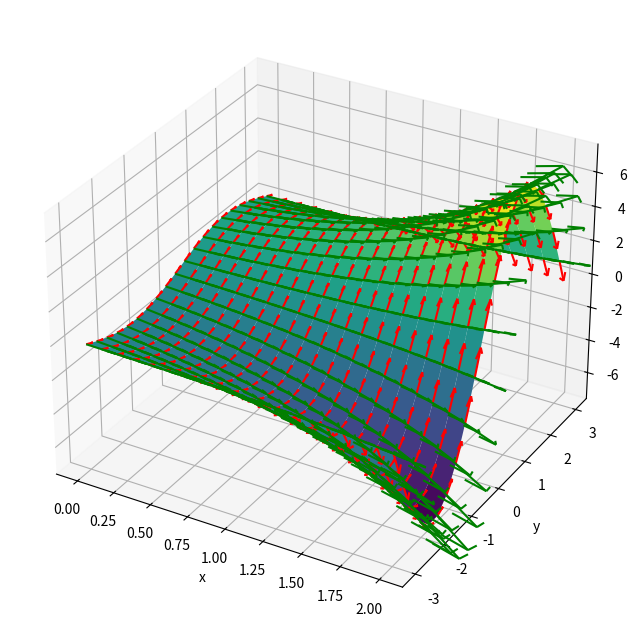

Here is the Python script that generated this plot: (Note: this script raises an exception after producing the figure.)
import numpy as np
import matplotlib.pyplot as plt
%matplotlib inline

x, y = np.meshgrid(np.linspace(0, 2, 20), np.linspace(-3, 3, 20))
f = np.exp(x) * np.sin(y)
dfdx = np.exp(x) * np.sin(y)
dfdy = np.exp(x) * np.cos(y)
# 3D plot
fig = plt.figure(figsize=(8, 8))
ax = fig.add_subplot(projection='3d')
ax.plot_surface(x, y, f, cmap='viridis')
x0 = np.zeros_like(x)
x1 = np.ones_like(x)
ax.quiver(x, y, f, x1, x0, dfdx, color='g', length=0.2)
ax.quiver(x, y, f, x0, x1, dfdy, color='r', length=0.2)
plt.xlabel('x'); plt.ylabel('y');





def euler(f, y0, dt, n, args=()):
    """f: righthand side of ODE dy/dt=f(y,t)
        y0: initial condition y(0)=y0
        dt: time step
        n: iteratons
        args: parameter for f(y,t,*args)"""
    d = np.array([y0]).size  ## state dimension
    y = np.zeros((n+1, d))
    y[0] = y0
    t = 0
    for k in range(n):
        y[k+1] = y[k] + f(y[k], t, *args)*dt
        t = t + dt
    return y

def diff1D(y, t, x, D, inp=None):
    """1D Diffusion equaiton with constant boundary condition
    y: state vector
    t: time
    x: positions
    D: diffusion coefficient
    input: function(y,x,t)"""
    dx = x[1] - x[0]  # space step
    # shift to left and right and subtract
    d2ydx2 = (y[:-2] -2*y[1:-1] + y[2:])/dx**2
    # add 0 to both ends for Dirichlet boundary condition
    d2ydx2 = np.hstack((0, d2ydx2, 0))
    if inp == None:
        return D*d2ydx2
    else:
        return D*d2ydx2 + inp(y, x, t)

Lx = 5   # length
N = 20
x = np.linspace(0, Lx, N+1)
y0 = np.zeros_like(x)  # initial condition
y0[0] = 1   # 1 at left end

D = 0.1  # diffusion constant
dt = 0.1 # time step
ts = 15.   # time for solution
y = euler(diff1D, y0, dt, int(ts/dt), (x, D))  
plt.plot(x, y.T)
plt.xlabel("x"); plt.ylabel("y");

plt.plot(y)
plt.xlabel("t"); plt.ylabel("y");

N = 50
dt = 0.1
x = np.linspace(0, Lx, N+1)
y0 = np.zeros_like(x)  # initial condition
y0[0] = 1   # 1 at left end
D = 0.1  # diffusion constant
y = euler(diff1D, y0, dt, int(ts/dt), (x, D))  
plt.plot(x, y.T)
plt.xlabel("x"); plt.ylabel("y");



from scipy.integrate import odeint

Lx = 5   # length
N = 50
x = np.linspace(0, Lx, N+1)
y0 = np.zeros_like(x)  # initial condition
y0[0] = 1
D = 0.1  # diffusion constant
dt = 0.1
t = np.arange(0, ts, dt)
y = odeint(diff1D, y0, t, (x, D))
p = plt.plot(x, y.T)
plt.xlabel("x"); plt.ylabel("y");

def pulse(y, x, t):
    """1 for 1<x<2 at 1<t<2"""
    return (1<x)*(x<2)*(1<t)*(t<2)*1.

N = 50
x = np.linspace(0, Lx, N+1)
y0 = np.zeros_like(x)  # initial condition
ts = 10
t = np.arange(0, ts, dt)
y = odeint(diff1D, y0, t, (x, 1, pulse))
p = plt.plot(x, y.T)
plt.xlabel("x"); plt.ylabel("y");

# plot of each point in time
p = plt.plot(t, y)
plt.xlabel("t"); plt.ylabel("y");

# plot in space and time
plt.imshow(y.T, origin='lower', extent=(0, ts, 0, Lx))
plt.xlabel("t"); plt.ylabel("x");

%matplotlib notebook

# plot in 3D
fig = plt.figure()
ax = fig.add_subplot(projection='3d')
T, X = np.meshgrid(t, x)
ax.plot_surface(T, X, y[:,:N+1].T, cmap='viridis')
plt.xlabel("t"); plt.ylabel("x"); 

from matplotlib import animation

fig = plt.figure()
frames = []  # prepare frame
for i, ti in enumerate(t):
    p = plt.plot(x, y[i])
    plt.xlabel("x"); plt.ylabel("y");
    frames.append(p)    
anim = animation.ArtistAnimation(fig, frames, interval = 10)




def diff1DN(y, t, x, D, inp=None):
    """1D Diffusion equaiton with boundary conditions
    y_0=0 on the left and dy/dx|x_N=0 on the right end.
    y: state vector
    t: time
    x: positions
    D: diffusion coefficient
    input: function(y,x,t)"""
    # spatial step
    dx = x[1] - x[0]
    # shift array to left and right
    d2ydx2 = (y[:-2] -2*y[1:-1] + y[2:])/dx**2
    # Dirichlet on the left, Neumann on the right end
    d2ydx2 = np.hstack((0, d2ydx2, 2*(y[-2] - y[-1])/dx**2))
    if inp == None:
        return(D*d2ydx2)
    else:
        return(D*d2ydx2 + inp(y, x, t))

N = 100
x = np.linspace(0, 1, N+1)
y0 = np.zeros_like(x)  # initial condition
y0 = np.sin(np.pi*x)
t = np.arange(0, 1, 0.01)
y = odeint(diff1DN, y0, t, (x, 1))
plt.figure()
plt.plot(x, y.T)
plt.xlabel("x"); plt.ylabel("y");



def wave1D(y, t, x, c, d, inp=None):
    """1D wave equaiton with constant boundary
    y: state vector hstack(u, v)
    t: time
    x: positions
    c: wave speed
    input: function(y,x,t)"""
    n = int(len(y)/2)
    u, v = y[:n], y[n:]
    dx = x[1] - x[0]
    # finite different approximation
    d2udx2 = (u[:-2] -2*u[1:-1] + u[2:])/dx**2
    d2udx2 = np.hstack((0, d2udx2, 0))  # add 0 to both ends
    if inp == None:
        return np.hstack((v, c**2*d2udx2 - d*v))
    else:
        return np.hstack((v, c**2*d2udx2 - d*v + inp(y, x, t)))

Lx = 10
N = 100
x = np.linspace(0, Lx, N+1)
y0 = np.zeros(2*(N+1))  # initial condition
c = 1.  # wave speed
d = 0.1
ts = 30
dt = 0.1
t = np.arange(0, ts, dt)
y = odeint(wave1D, y0, t, (x, c, d, pulse))
plt.figure()
plt.plot(x, y[:,:N+1].T)  # only first dimension
plt.xlabel("x"); plt.ylabel("u"); 

# plot in 3D
fig = plt.figure(figsize=(8, 8))
ax = fig.add_subplot(projection='3d')
T, X = np.meshgrid(t, x)
ax.plot_surface(T, X, y[:,:N+1].T, cmap='viridis')
plt.xlabel("t"); plt.ylabel("x"); 

fig = plt.figure()
frames = []  # prepare frame
for i, ti in enumerate(t):
    p = plt.plot(x, y[i,:N+1])
    plt.xlabel("x"); plt.ylabel("y");
    frames.append(p)    
anim = animation.ArtistAnimation(fig, frames, interval = 10)



def fhnaxon(y, t, x, inp, D=1, a=0.7, b=0.8, phi=0.08):
    """FitzHugh-Nagumo axon model
    y: state vector hstack(v, w)
    t: time
    x: positions
    I: input current
    D: diffusion coefficient
    """
    n = int(len(y)/2)
    v, w = y[:n], y[n:]
    # finite difference approximation
    d2vdx2 = (v[:-2] -2*v[1:-1] + v[2:])/(x[1] - x[0])**2
    d2vdx2 = np.hstack((0, d2vdx2, 0))  # add 0 to both ends
    dvdt = v - v**3/3 - w + D*d2vdx2 + inp(y, x, t)
    dwdt = phi*(v + a -b*w)
    return(np.hstack((dvdt, dwdt)))

def pulse2(y, x, t):
    """1 for 5<x<10 at 5<t<10"""
    return (5<x)*(x<10)*(5<t)*(t<10)

Lx = 50
N = 100
x = np.linspace(0, Lx, N+1)
y0 = np.zeros(2*(N+1))  # initial condition
y0[0:N+1] = -2  # reset 
ts = 50
dt = 0.5
t = np.arange(0, ts, dt)
y = odeint(fhnaxon, y0, t, (x, pulse2))
plt.figure()
p = plt.plot(x, y[:,:N+1].T) # plot in space
plt.xlabel("x"); plt.ylabel("v");

plt.figure()
plt.imshow(y[:,:N+1].T, origin='lower', extent=(0, ts, 0, Lx))
plt.xlabel("t"); plt.ylabel("x");

# plot in 3D
fig = plt.figure()
ax = fig.add_subplot(projection='3d')
T, X = np.meshgrid(t, x)
ax.plot_surface(T, X, y[:,:N+1].T, cmap='viridis')
plt.xlabel("t"); plt.ylabel("x"); 

fig = plt.figure()
frames = []  # prepare frame
for i, ti in enumerate(t):
    p = plt.plot(x, y[i,:N+1])
    plt.xlabel("x"); plt.ylabel("y");
    frames.append(p)    
anim = animation.ArtistAnimation(fig, frames, interval = 10)



def diff2D(y, t, x, D, inp=0):
    """1D Diffusion equaiton with constant boundary condition
    y: states at (x0, x1)
    t: time
    x: positions (x0, x1): transposed meshgrid
    D: diffusion coefficient
    inp: function(y,x,t) or number"""
    n = x.shape[:2]  # grid size (n0, n1)
    nn = n[0]*n[1]  # grid points n0*n1
    y = y.reshape(n)  # linear to 2D
    dx = [x[1,0,0]-x[0,0,0], x[0,1,1]-x[0,0,1]]  # space step
    # Laplacian with cyclic boundary
    Ly = (np.roll(y,-1,0) + np.roll(y,1,0) + np.roll(y,-1,1) + np.roll(y,1,1) - 4*y)/dx[0]**2
    Ly[0,:] = Ly[-1:0] = Ly[:,0] = Ly[:,-1] = 0  # Dirichlet boundary
    dydt = D*Ly + (inp(y,x,t) if callable(inp) else inp)
    return dydt.ravel()

def pulse3(y, x, t):
    """1 for 0.2<x0<0.3 at 1<t<2"""
    return (0.2<x[0])*(x[0]<0.3)*(0.4<x[1])*(x[1]<0.6)*(1<t)*(t<2)

L = 10
N = 20
X = np.meshgrid(np.linspace(0,L,N), np.linspace(0,L,N))
x = np.array(X).transpose(2,1,0)  # (x0,x1) in last dimention
y0 = np.zeros((N,N))  # initial condition
y0[2:4,5:8] = 1  # 
ts = 5
dt = 0.1
t = np.arange(0, ts, dt)

y = odeint(diff2D, y0.ravel(), t, (x, 1))
plt.figure(figsize=(8,3))
for i in range(10):
    plt.subplot(2, 5, i+1)
    plt.imshow(y[5*i].reshape(N,N).T)
    plt.title('t={:1.1f}'.format(t[5*i]))
plt.tight_layout()

fig = plt.figure()
frames = []  # prepare frame
for i, ti in enumerate(t):
    p = plt.imshow(y[i].reshape(N,N).T)
    frames.append([p])    
anim = animation.ArtistAnimation(fig, frames, interval = 10)
plt.xlabel("x1"); plt.ylabel("x2");

fig = plt.figure(figsize=(6,6))
ax = fig.add_subplot(projection='3d')
frames = []  # prepare frame
for i, ti in enumerate(t):
    p = ax.plot_surface(X[0], X[1], y[i].reshape(N,N).T, cmap='viridis')
    frames.append([p])    
anim = animation.ArtistAnimation(fig, frames, interval = 10)
plt.xlabel("x1"); plt.ylabel("x2");



